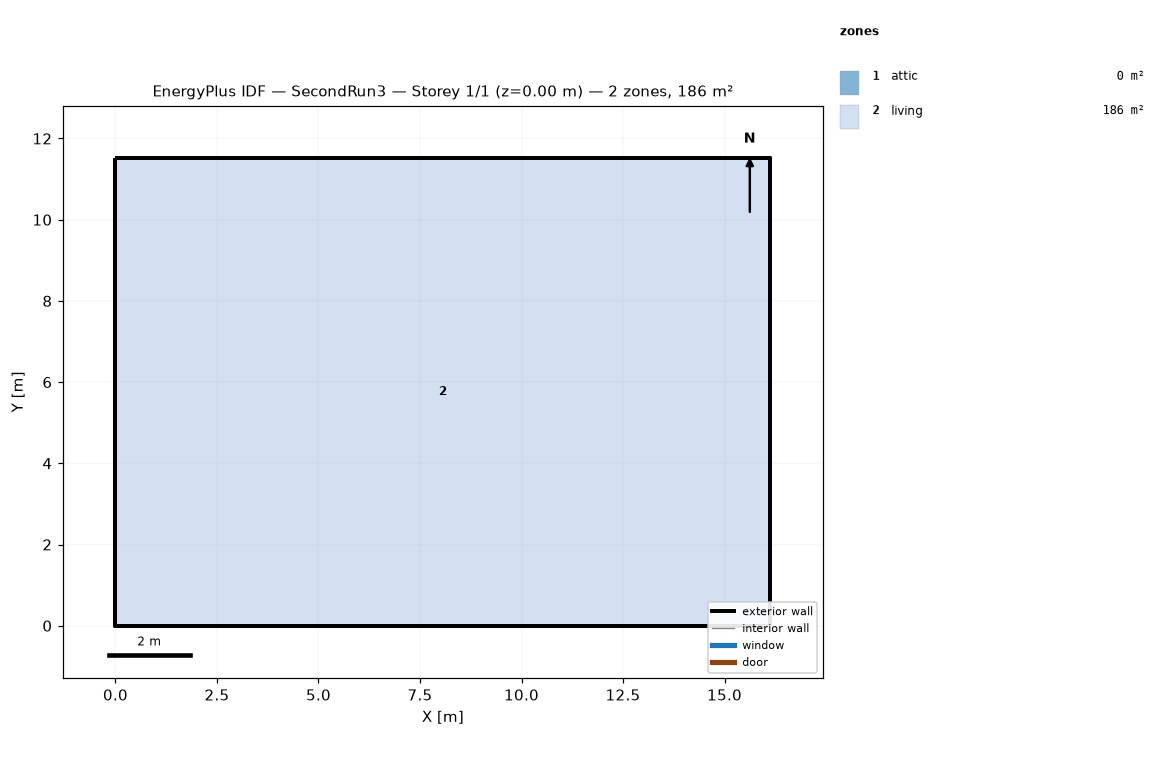
=== STOREY PLAN SPEC (per zone: floor XY polygon, exterior-wall plan segments, windows/doors) ===
zone 1: attic  (0.0 m²)
  exterior wall: (16.13, 0.00) – (16.13, 11.52) – (16.13, 5.76)  [17.3 m]
  exterior wall: (0.00, 11.52) – (0.00, 0.00) – (0.00, 5.76)  [17.3 m]
zone 2: living  (185.8 m²)
  floor: (0.00, 0.00) (0.00, 11.52) (16.13, 11.52) (16.13, 0.00)
  exterior wall: (0.00, 0.00) – (16.13, 0.00)  [16.1 m]
  exterior wall: (16.13, 0.00) – (16.13, 11.52)  [11.5 m]
  exterior wall: (16.13, 11.52) – (0.00, 11.52)  [16.1 m]
  exterior wall: (0.00, 11.52) – (0.00, 0.00)  [11.5 m]

=== DERIVED (storey summary) ===
Building: SecondRun3
Storey: 1 of 1  (floor level z = 0.00 m)
Storey gross floor area: 185.8 m²
Zones on this storey: 2
  - attic: floor 0.0 m²; exterior wall 34.6 m (15.8 m²); WWR 0.0%
  - living: floor 185.8 m²; exterior wall 55.3 m (134.8 m²); WWR 0.0%
Zone adjacency: (none detected)